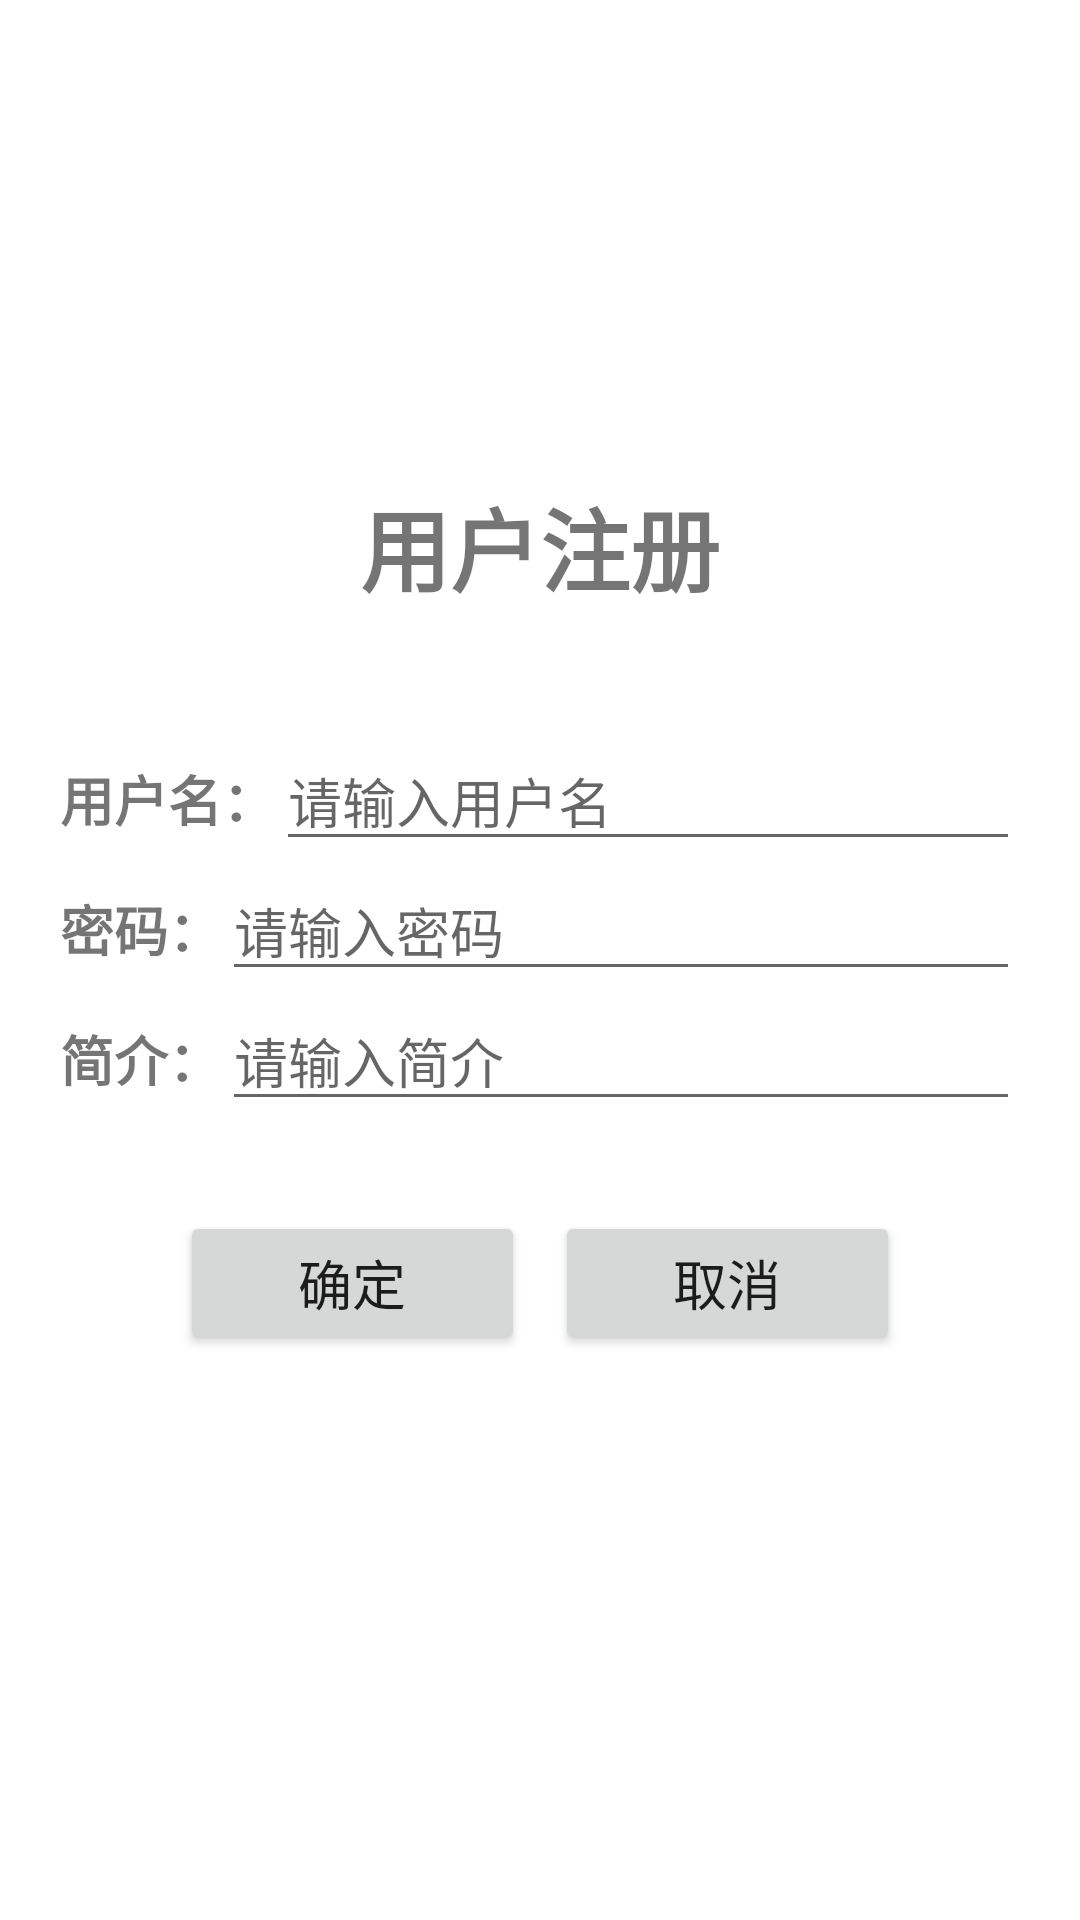

Write the Android layout XML for this screen, with the resource values it uses.
<!-- AndroidManifest.xml: application theme Theme.ShoppingMall -->
<!-- res/layout/activity_register.xml -->
<?xml version="1.0" encoding="utf-8"?>
<LinearLayout xmlns:android="http://schemas.android.com/apk/res/android"
    android:layout_width="match_parent"
    android:layout_height="match_parent"
    android:background="#fff"
    android:orientation="vertical">


    <TextView
        android:layout_width="match_parent"
        android:layout_height="wrap_content"
        android:layout_marginTop="160dp"
        android:gravity="center"
        android:text="用户注册"
        android:textSize="30dp"
        android:textStyle="bold" />

    <LinearLayout
        android:layout_width="match_parent"
        android:layout_height="wrap_content"
        android:orientation="vertical"
        android:paddingHorizontal="20dp">

        <LinearLayout
            android:layout_width="match_parent"
            android:layout_height="wrap_content"
            android:layout_marginTop="40dp"
            android:background="@color/white"
            android:gravity="center_horizontal"
            android:orientation="horizontal">

            <TextView
                android:layout_width="wrap_content"
                android:layout_height="wrap_content"
                android:gravity="center|bottom"
                android:text="用户名："
                android:textSize="18sp"
                android:textStyle="bold" />

            <EditText
                android:id="@+id/register_login_name_et"
                android:layout_width="match_parent"
                android:layout_height="wrap_content"
                android:hint="请输入用户名" />
        </LinearLayout>

        <LinearLayout
            android:layout_width="match_parent"
            android:layout_height="wrap_content"
            android:background="@color/white"
            android:gravity="center_horizontal"
            android:orientation="horizontal">

            <TextView
                android:layout_width="wrap_content"
                android:layout_height="wrap_content"
                android:gravity="center|bottom"
                android:text="密码："
                android:textSize="18sp"
                android:textStyle="bold" />

            <EditText
                android:id="@+id/register_login_password_et"
                android:layout_width="match_parent"
                android:layout_height="wrap_content"
                android:hint="请输入密码" />
        </LinearLayout>

        <LinearLayout
            android:layout_width="match_parent"
            android:layout_height="wrap_content"
            android:background="@color/white"
            android:gravity="center_horizontal"
            android:orientation="horizontal">

            <TextView
                android:layout_width="wrap_content"
                android:layout_height="wrap_content"
                android:gravity="center|bottom"
                android:text="简介："
                android:textSize="18sp"
                android:textStyle="bold" />

            <EditText
                android:id="@+id/register_login_desc_et"
                android:layout_width="match_parent"
                android:layout_height="wrap_content"
                android:hint="请输入简介" />
        </LinearLayout>

        <LinearLayout
            android:layout_width="match_parent"
            android:layout_height="wrap_content"
            android:layout_marginTop="30dp"
            android:orientation="horizontal"
            android:paddingHorizontal="40dp">

            <Button
                android:id="@+id/register_btn"
                android:layout_width="wrap_content"
                android:layout_height="wrap_content"
                android:layout_marginRight="10dp"
                android:layout_weight="1"
                android:text="确定"
                android:textSize="18sp" />

            <Button
                android:id="@+id/reg_cancel"
                android:layout_width="wrap_content"
                android:layout_height="wrap_content"
                android:layout_weight="1"
                android:text="取消"
                android:textSize="18sp" />
        </LinearLayout>
    </LinearLayout>
</LinearLayout>
<!-- resources referenced by this layout -->
<resources>
  <color name="white">#FFFFFFFF</color>
  <style name="Theme.ShoppingMall" parent="Theme.MaterialComponents.DayNight.DarkActionBar">
          
          <item name="colorPrimary">@color/purple_500</item>
          <item name="colorPrimaryVariant">@color/purple_700</item>
          <item name="colorOnPrimary">@color/white</item>
          
          <item name="colorSecondary">@color/teal_200</item>
          <item name="colorSecondaryVariant">@color/teal_700</item>
          <item name="colorOnSecondary">@color/black</item>
          
          <item name="android:statusBarColor" tools:targetApi="l">?attr/colorPrimaryVariant</item>
          
      </style>
  <color name="purple_500">#FF6200EE</color>
  <color name="purple_700">#FF3700B3</color>
  <color name="teal_200">#FF03DAC5</color>
  <color name="teal_700">#FF018786</color>
  <color name="black">#FF000000</color>
</resources>
